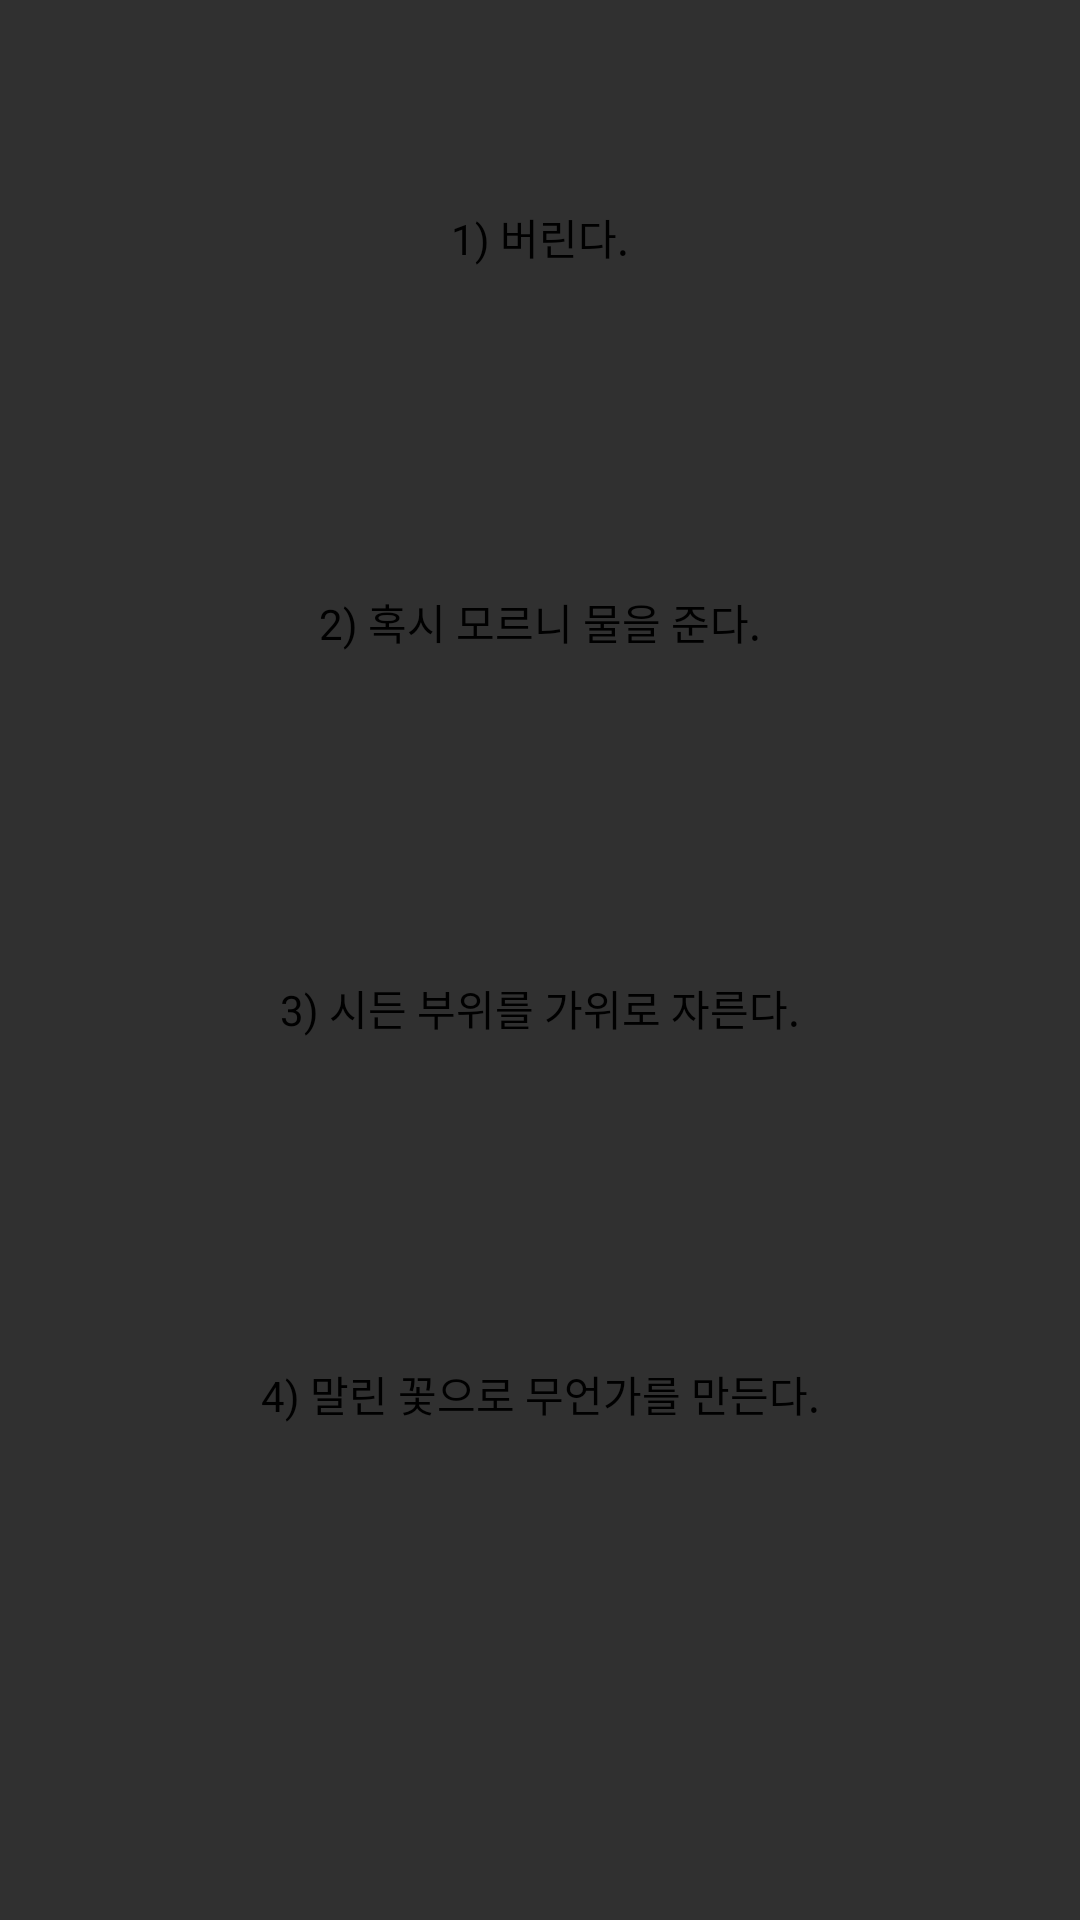

The Android layout XML behind this screen, and the referenced resources:
<!-- AndroidManifest.xml: application theme Theme.Psychological_Test -->
<!-- res/layout/fragment_selection.xml -->
<?xml version="1.0" encoding="utf-8"?>
<androidx.constraintlayout.widget.ConstraintLayout xmlns:android="http://schemas.android.com/apk/res/android"
    xmlns:app="http://schemas.android.com/apk/res-auto"
    xmlns:tools="http://schemas.android.com/tools"
    android:layout_width="match_parent"
    android:layout_height="match_parent"
    tools:context=".Fragment.SelectionFragment">

    <LinearLayout
        android:layout_width="match_parent"
        android:layout_height="0dp"
        android:layout_margin="20dp"
        android:orientation="vertical"
        android:weightSum="4"
        app:layout_constraintBottom_toTopOf="@+id/guideline2"
        app:layout_constraintTop_toTopOf="parent">

        <TextView
            android:id="@+id/option1"
            android:layout_width="match_parent"
            android:layout_height="0dp"
            android:layout_marginBottom="10dp"
            android:layout_weight="1"
            android:background="@drawable/selection"
            android:gravity="center"
            android:text="@string/selection1"
            android:textColor="@color/black" />

        <TextView
            android:id="@+id/option2"
            android:layout_width="match_parent"
            android:layout_height="0dp"
            android:layout_marginBottom="10dp"
            android:layout_weight="1"
            android:background="@drawable/selection"
            android:gravity="center"
            android:text="@string/selection2"
            android:textColor="@color/black" />

        <TextView
            android:id="@+id/option3"
            android:layout_width="match_parent"
            android:layout_height="0dp"
            android:layout_marginBottom="10dp"
            android:layout_weight="1"
            android:background="@drawable/selection"
            android:gravity="center"
            android:text="@string/selection3"
            android:textColor="@color/black" />

        <TextView
            android:id="@+id/option4"
            android:layout_width="match_parent"
            android:layout_height="0dp"
            android:layout_marginBottom="10dp"
            android:layout_weight="1"
            android:background="@drawable/selection"
            android:gravity="center"
            android:text="@string/selection4"
            android:textColor="@color/black" />

    </LinearLayout>

    <ImageView
        android:id="@+id/btn_back"
        android:layout_width="100dp"
        android:layout_height="100dp"
        android:src="@drawable/previous"
        app:layout_constraintStart_toStartOf="parent"
        app:layout_constraintTop_toBottomOf="@+id/guideline2" />

    <androidx.constraintlayout.widget.Guideline
        android:id="@+id/guideline2"
        android:layout_width="wrap_content"
        android:layout_height="wrap_content"
        android:orientation="horizontal"
        app:layout_constraintGuide_end="86dp" />


</androidx.constraintlayout.widget.ConstraintLayout>
<!-- resources referenced by this layout -->
<resources>
  <color name="black">#FF000000</color>
  <string name="selection1">1) 버린다.</string>
  <string name="selection2">2) 혹시 모르니 물을 준다.</string>
  <string name="selection3">3) 시든 부위를 가위로 자른다.</string>
  <string name="selection4">4) 말린 꽃으로 무언가를 만든다.</string>
  <style name="Theme.Psychological_Test" parent="Theme.Design.NoActionBar">
          
          <item name="colorPrimary">@color/purple_500</item>
          <item name="colorPrimaryVariant">@color/purple_700</item>
          <item name="colorOnPrimary">@color/white</item>
          
          <item name="colorSecondary">@color/teal_200</item>
          <item name="colorSecondaryVariant">@color/teal_700</item>
          <item name="colorOnSecondary">@color/black</item>
          
          <item name="android:statusBarColor" tools:targetApi="l">?attr/colorPrimaryVariant</item>
          
      </style>
  <color name="purple_500">#FF6200EE</color>
  <color name="purple_700">#FF3700B3</color>
  <color name="white">#FFFFFFFF</color>
  <color name="teal_200">#FF03DAC5</color>
  <color name="teal_700">#FF018786</color>
</resources>
